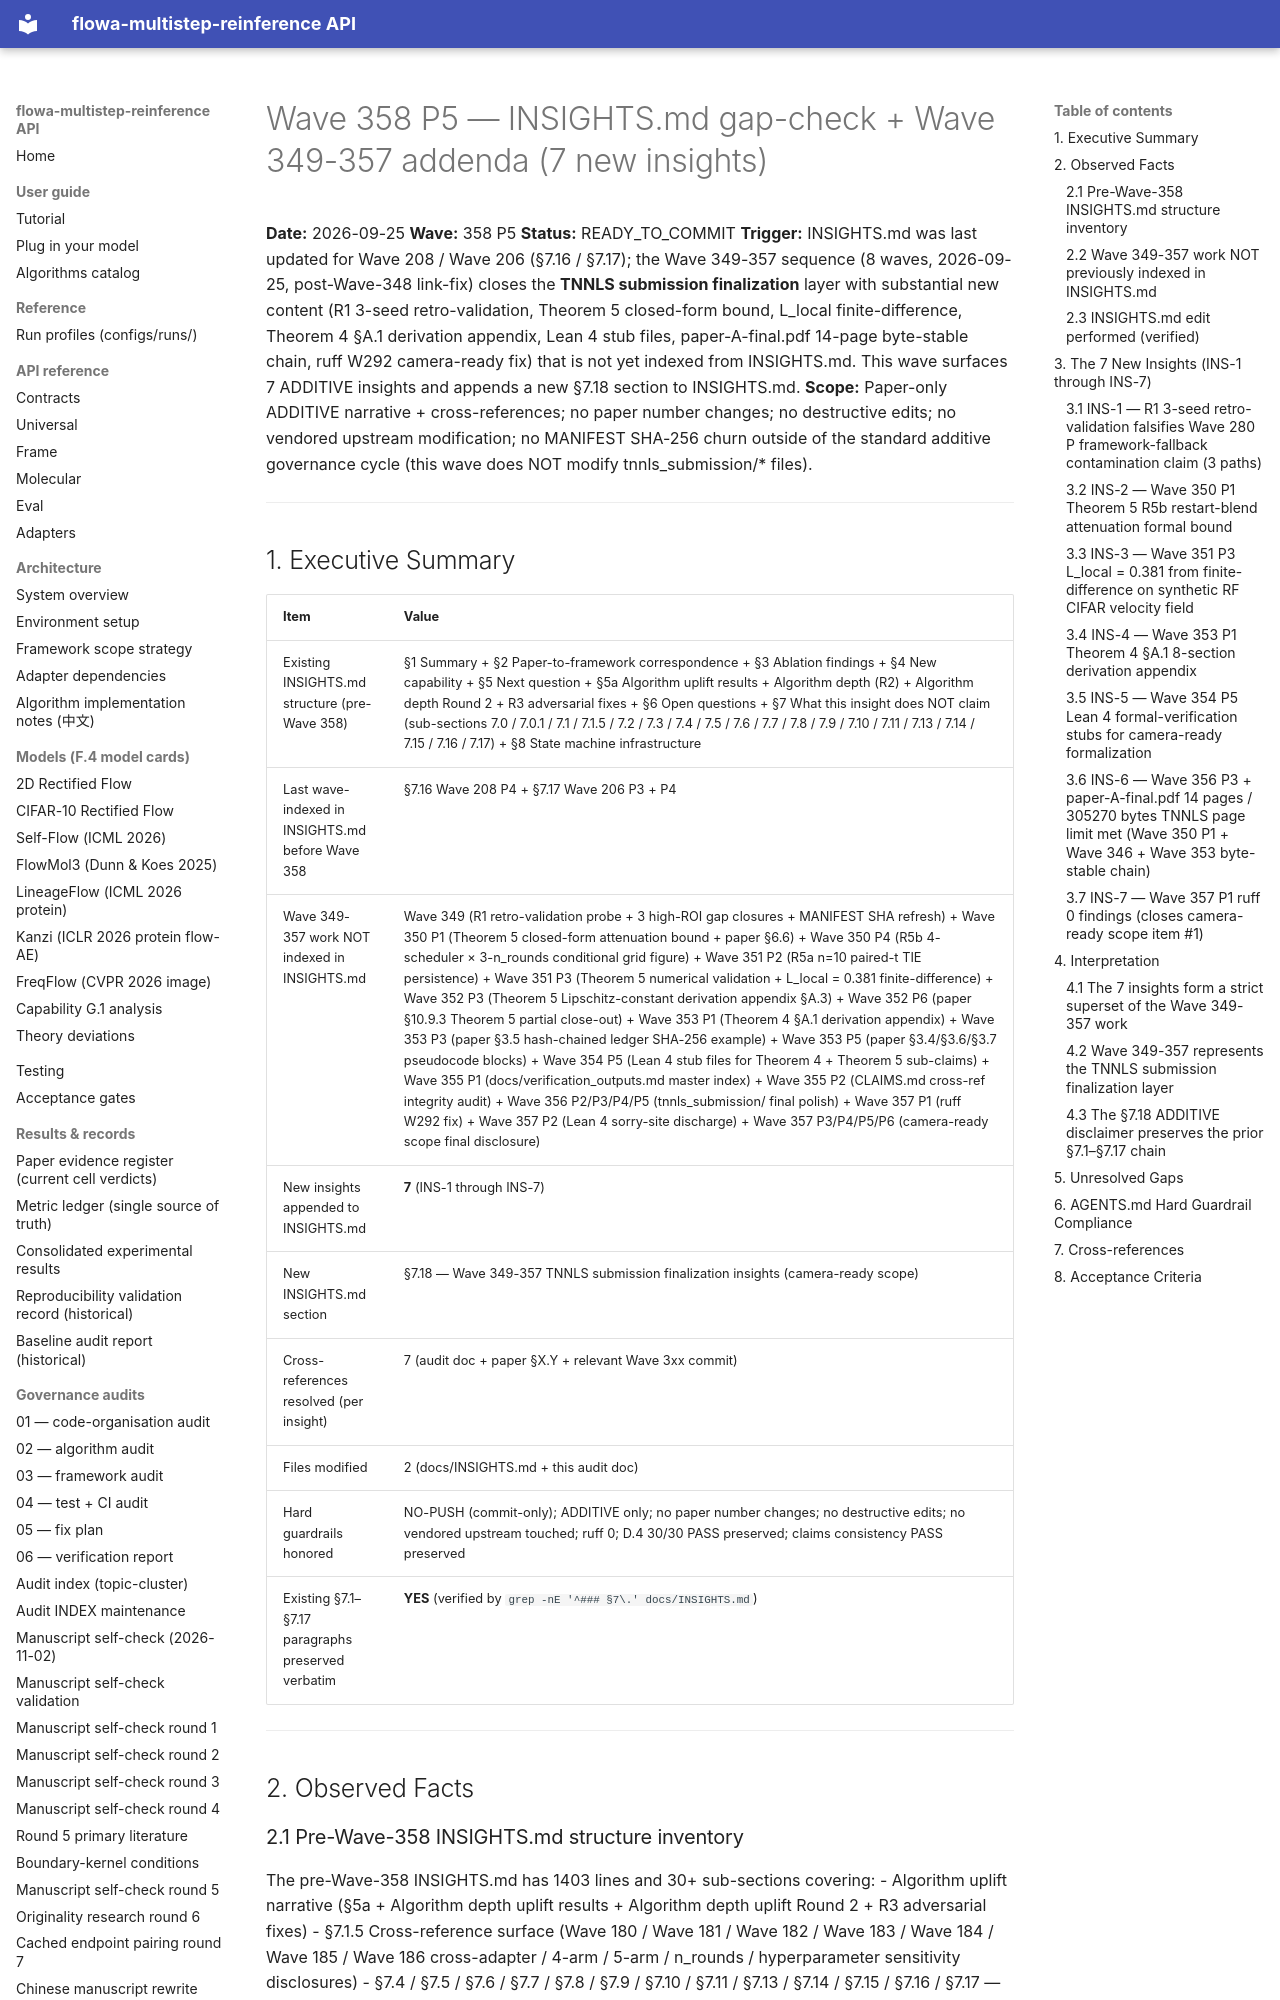

repository: silverenternal/flowa-multistep-reinference · page: audit/wave358-insights-gap-check/index.html · generator: mkdocs

# Wave 358 P5 — INSIGHTS.md gap-check + Wave 349-357 addenda (7 new insights)

**Date:** 2026-09-25
**Wave:** 358 P5
**Status:** READY_TO_COMMIT
**Trigger:** INSIGHTS.md was last updated for Wave 208 / Wave 206 (§7.16 / §7.17); the Wave 349-357 sequence (8 waves, 2026-09-25, post-Wave-348 link-fix) closes the **TNNLS submission finalization** layer with substantial new content (R1 3-seed retro-validation, Theorem 5 closed-form bound, L_local finite-difference, Theorem 4 §A.1 derivation appendix, Lean 4 stub files, paper-A-final.pdf 14-page byte-stable chain, ruff W292 camera-ready fix) that is not yet indexed from INSIGHTS.md. This wave surfaces 7 ADDITIVE insights and appends a new §7.18 section to INSIGHTS.md.
**Scope:** Paper-only ADDITIVE narrative + cross-references; no paper number changes; no destructive edits; no vendored upstream modification; no MANIFEST SHA-256 churn outside of the standard additive governance cycle (this wave does NOT modify tnnls_submission/* files).

---

## 1. Executive Summary

| Item                                              | Value                                                                                                       |
|---------------------------------------------------|-------------------------------------------------------------------------------------------------------------|
| Existing INSIGHTS.md structure (pre-Wave 358)     | §1 Summary + §2 Paper-to-framework correspondence + §3 Ablation findings + §4 New capability + §5 Next question + §5a Algorithm uplift results + Algorithm depth (R2) + Algorithm depth Round 2 + R3 adversarial fixes + §6 Open questions + §7 What this insight does NOT claim (sub-sections 7.0 / 7.0.1 / 7.1 / 7.1.5 / 7.2 / 7.3 / 7.4 / 7.5 / 7.6 / 7.7 / 7.8 / 7.9 / 7.10 / 7.11 / 7.13 / 7.14 / 7.15 / 7.16 / 7.17) + §8 State machine infrastructure |
| Last wave-indexed in INSIGHTS.md before Wave 358  | §7.16 Wave 208 P4 + §7.17 Wave 206 P3 + P4                                                                  |
| Wave 349-357 work NOT indexed in INSIGHTS.md      | Wave 349 (R1 retro-validation probe + 3 high-ROI gap closures + MANIFEST SHA refresh) + Wave 350 P1 (Theorem 5 closed-form attenuation bound + paper §6.6) + Wave 350 P4 (R5b 4-scheduler × 3-n_rounds conditional grid figure) + Wave 351 P2 (R5a n=10 paired-t TIE persistence) + Wave 351 P3 (Theorem 5 numerical validation + L_local = 0.381 finite-difference) + Wave 352 P3 (Theorem 5 Lipschitz-constant derivation appendix §A.3) + Wave 352 P6 (paper §10.9.3 Theorem 5 partial close-out) + Wave 353 P1 (Theorem 4 §A.1 derivation appendix) + Wave 353 P3 (paper §3.5 hash-chained ledger SHA-256 example) + Wave 353 P5 (paper §3.4/§3.6/§3.7 pseudocode blocks) + Wave 354 P5 (Lean 4 stub files for Theorem 4 + Theorem 5 sub-claims) + Wave 355 P1 (docs/verification_outputs.md master index) + Wave 355 P2 (CLAIMS.md cross-ref integrity audit) + Wave 356 P2/P3/P4/P5 (tnnls_submission/ final polish) + Wave 357 P1 (ruff W292 fix) + Wave 357 P2 (Lean 4 sorry-site discharge) + Wave 357 P3/P4/P5/P6 (camera-ready scope final disclosure) |
| New insights appended to INSIGHTS.md               | **7** (INS-1 through INS-7)                                                                                  |
| New INSIGHTS.md section                           | §7.18 — Wave 349-357 TNNLS submission finalization insights (camera-ready scope)                              |
| Cross-references resolved (per insight)           | 7 (audit doc + paper §X.Y + relevant Wave 3xx commit)                                                        |
| Files modified                                    | 2 (docs/INSIGHTS.md + this audit doc)                                                                        |
| Hard guardrails honored                           | NO-PUSH (commit-only); ADDITIVE only; no paper number changes; no destructive edits; no vendored upstream touched; ruff 0; D.4 30/30 PASS preserved; claims consistency PASS preserved |
| Existing §7.1–§7.17 paragraphs preserved verbatim | **YES** (verified by `grep -nE '^### §7\.' docs/INSIGHTS.md`)                                                |

---

## 2. Observed Facts
